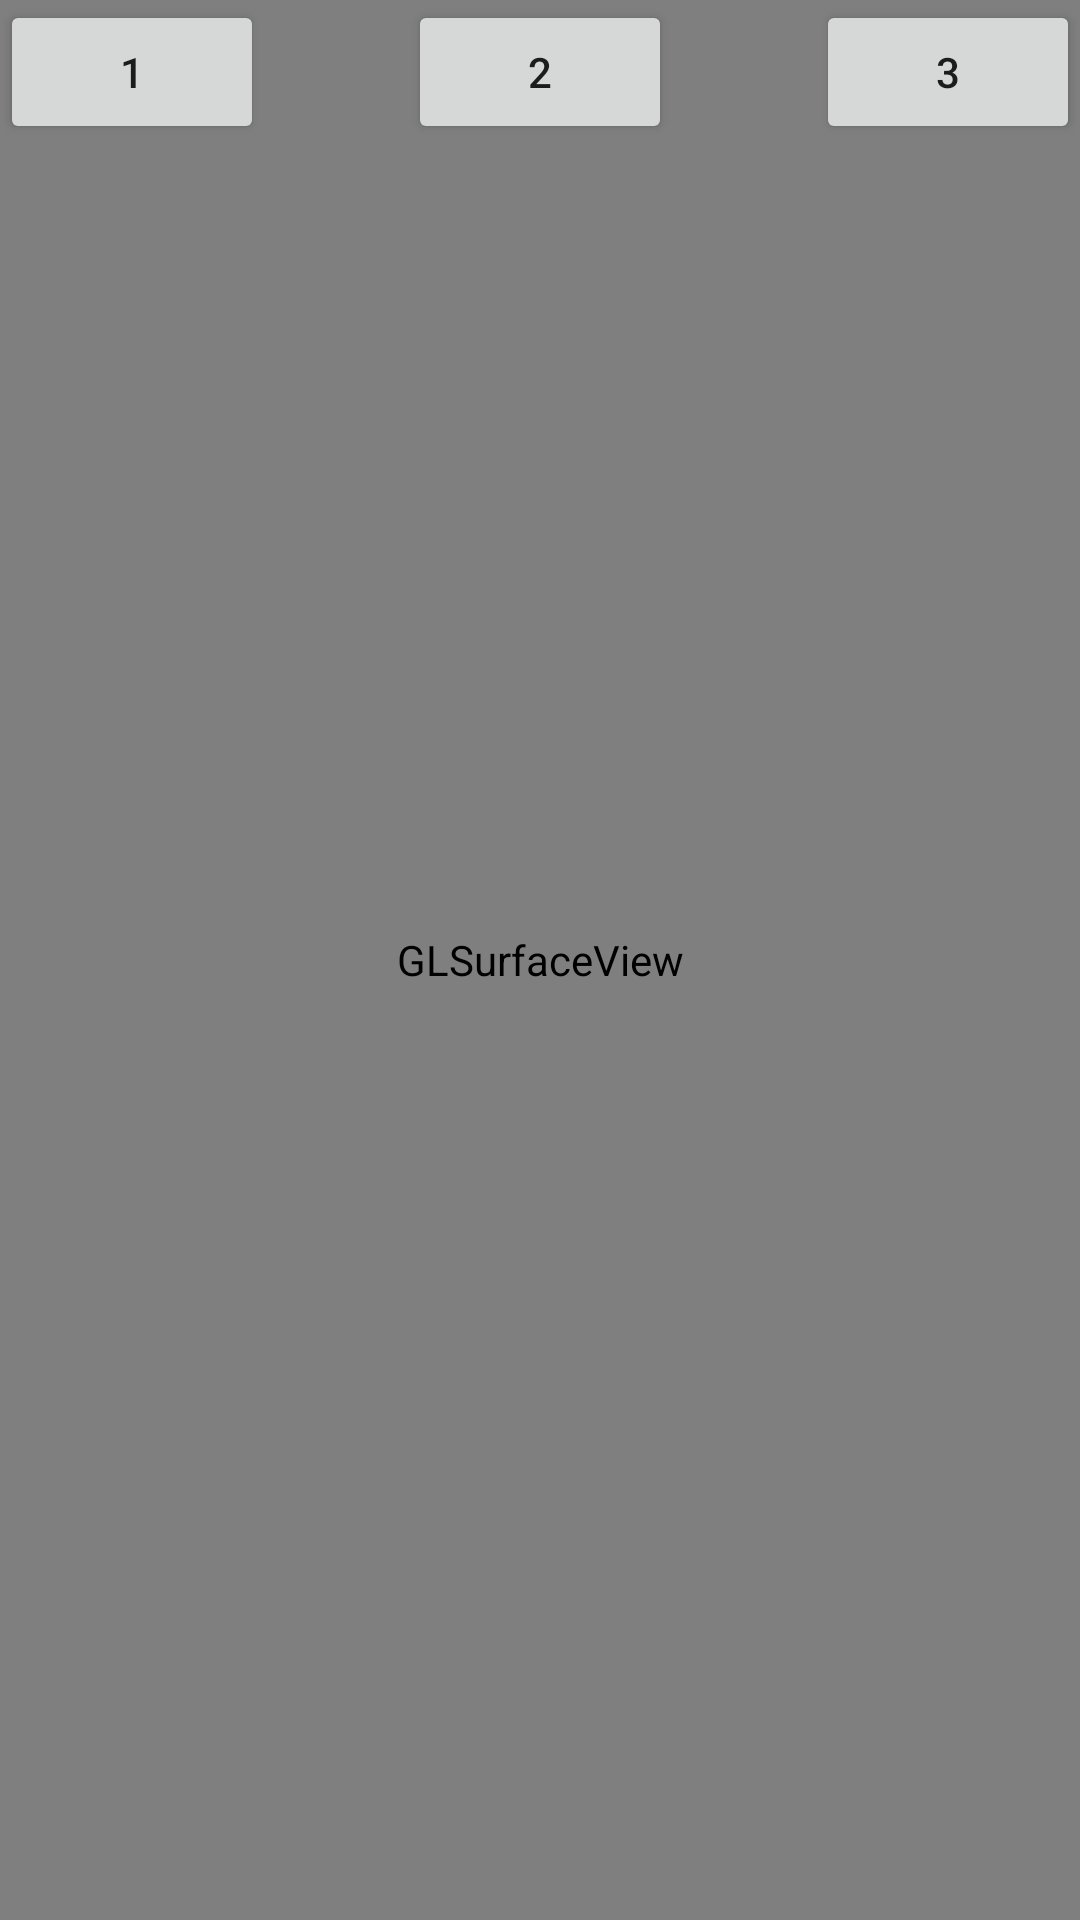

Reconstruct the res/layout file that produces this screen, plus the resources it refers to.
<!-- AndroidManifest.xml: application theme AppTheme -->
<!-- res/layout/example13.xml -->
<?xml version="1.0" encoding="utf-8"?>
<androidx.constraintlayout.widget.ConstraintLayout xmlns:android="http://schemas.android.com/apk/res/android"
    xmlns:app="http://schemas.android.com/apk/res-auto"
    xmlns:tools="http://schemas.android.com/tools"
    android:layout_width="match_parent"
    android:layout_height="match_parent"
    tools:context="com.ideacarry.example13.DemoActivity">

    <android.opengl.GLSurfaceView
        android:id="@+id/surfaceView"
        android:layout_width="match_parent"
        android:layout_height="match_parent" />

    <Button
        android:id="@+id/filter1Btn"
        android:layout_width="wrap_content"
        android:layout_height="wrap_content"
        android:onClick="onFilterBtn"
        android:text="1"
        app:layout_constraintLeft_toLeftOf="parent"
        app:layout_constraintTop_toTopOf="parent" />

    <Button
        android:id="@+id/filter2Btn"
        android:layout_width="wrap_content"
        android:layout_height="wrap_content"
        android:onClick="onFilterBtn"
        android:text="2"
        app:layout_constraintLeft_toLeftOf="parent"
        app:layout_constraintRight_toRightOf="parent"
        app:layout_constraintTop_toTopOf="parent" />

    <Button
        android:id="@+id/filter3Btn"
        android:layout_width="wrap_content"
        android:layout_height="wrap_content"
        android:onClick="onFilterBtn"
        android:text="3"
        app:layout_constraintRight_toRightOf="parent"
        app:layout_constraintTop_toTopOf="parent" />

</androidx.constraintlayout.widget.ConstraintLayout>
<!-- resources referenced by this layout -->
<resources>
  <style name="AppTheme" parent="Theme.AppCompat.Light.DarkActionBar">
          
          <item name="colorPrimary">@color/colorPrimary</item>
          <item name="colorPrimaryDark">@color/colorPrimaryDark</item>
          <item name="colorAccent">@color/colorAccent</item>
      </style>
  <!-- not gathered from this repository: default colours our renderer supplied (Android Studio template values) -->
  <color name="colorPrimary">#FF6200EE</color>
  <color name="colorPrimaryDark">#FF3700B3</color>
  <color name="colorAccent">#FF03DAC5</color>
</resources>
